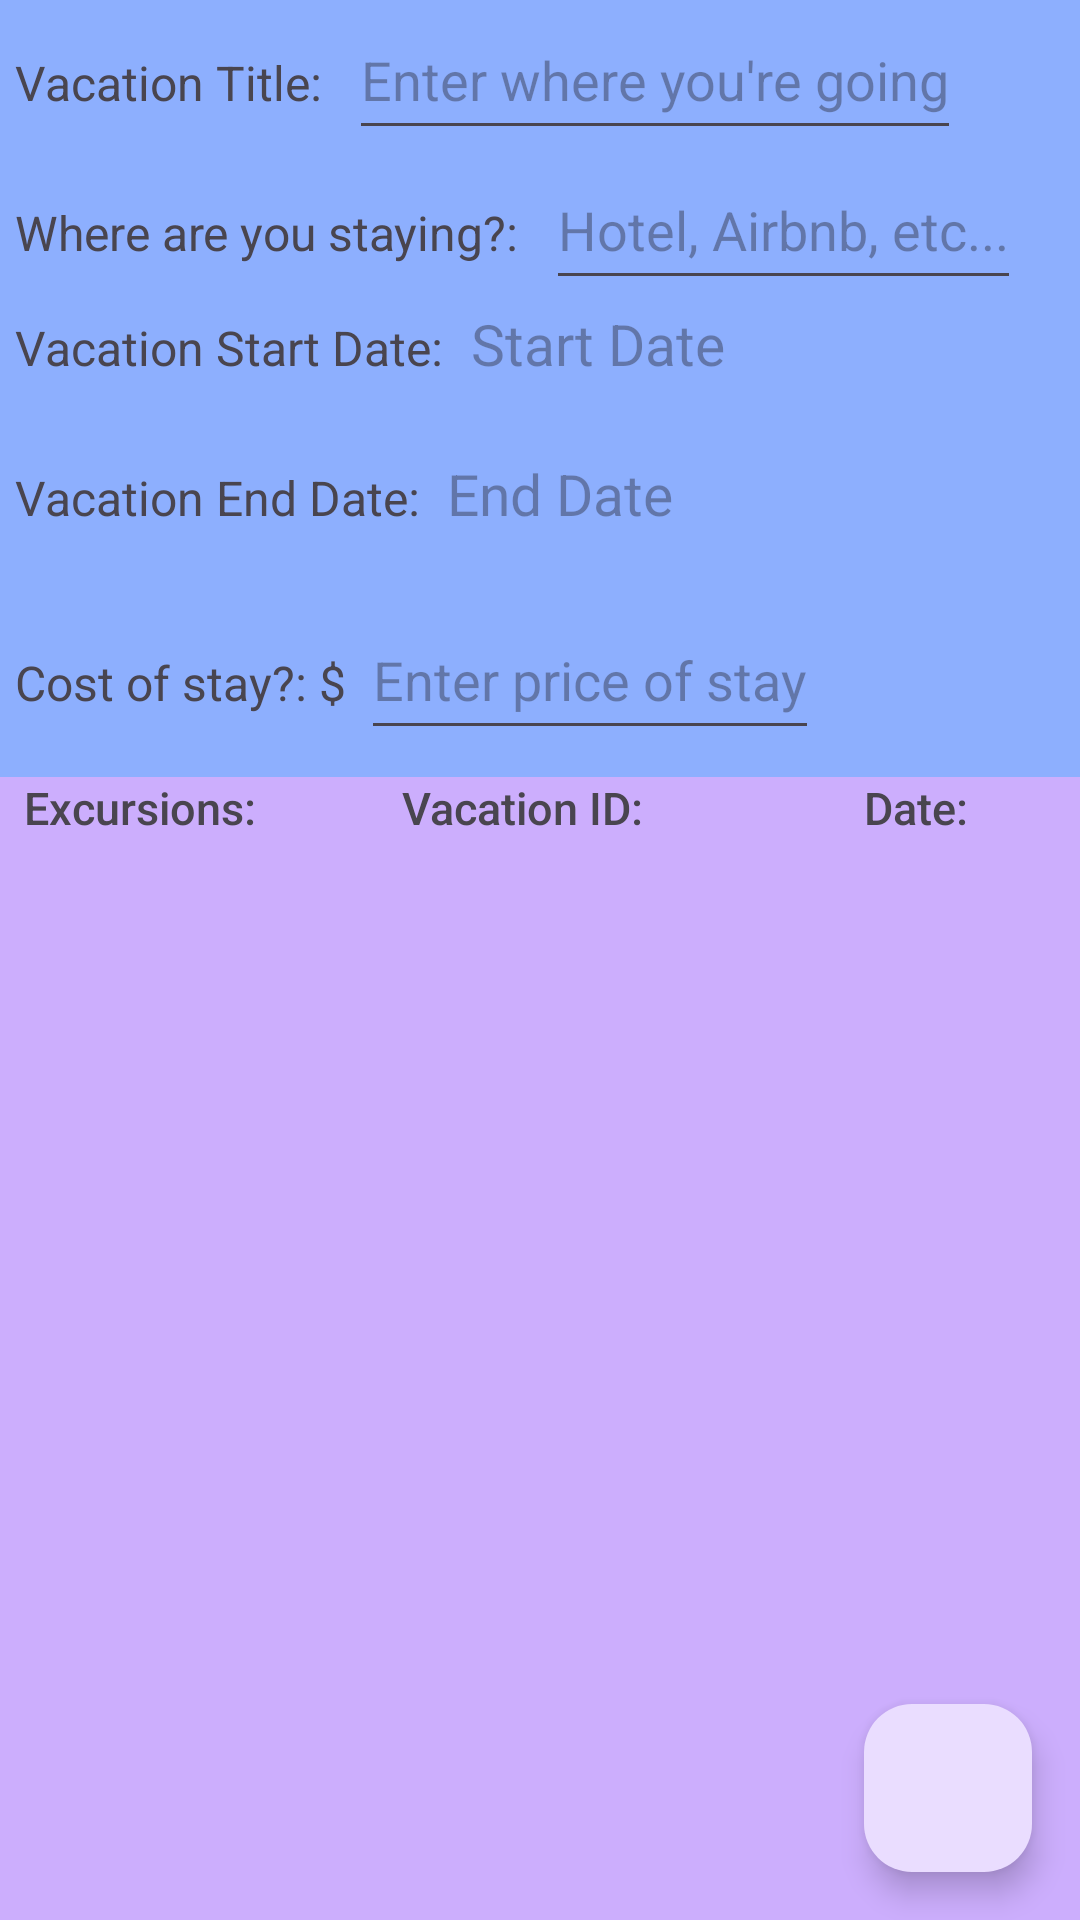

Write the Android layout XML for this screen, with the resource values it uses.
<!-- AndroidManifest.xml: application theme Theme.D308app -->
<!-- res/layout/activity_vacation_details.xml -->
<?xml version="1.0" encoding="utf-8"?>
<androidx.constraintlayout.widget.ConstraintLayout xmlns:android="http://schemas.android.com/apk/res/android"
    xmlns:app="http://schemas.android.com/apk/res-auto"
    xmlns:tools="http://schemas.android.com/tools"
    android:id="@+id/main"
    android:layout_width="match_parent"
    android:layout_height="match_parent"
    android:background="#AAB58AFD"
    tools:context=".UI.VacationDetails">

    <ScrollView
        android:id="@+id/scrollview"
        android:layout_width="424dp"
        android:layout_height="259dp"
        android:background="#7F4DAEFF"
        app:layout_constraintLeft_toLeftOf="parent"
        app:layout_constraintTop_toTopOf="parent">

        <LinearLayout
            android:layout_width="match_parent"
            android:layout_height="wrap_content"
            android:orientation="vertical">

            <LinearLayout
                android:layout_width="wrap_content"
                android:layout_height="wrap_content"
                android:orientation="horizontal">

                <TextView
                    android:layout_width="wrap_content"
                    android:layout_height="50dp"
                    android:padding="5dp"
                    android:text="Vacation Title: "
                    android:textSize="16sp"></TextView>

                <EditText
                    android:id="@+id/titletext"
                    android:layout_width="wrap_content"
                    android:layout_height="50dp"
                    android:hint="Enter where you're going"></EditText>

            </LinearLayout>

            <LinearLayout
                android:layout_width="wrap_content"
                android:layout_height="wrap_content"
                android:orientation="horizontal">

                <TextView
                    android:layout_width="wrap_content"
                    android:layout_height="50dp"
                    android:padding="5dp"
                    android:text="Where are you staying?: "
                    android:textSize="16sp"></TextView>

                <EditText
                    android:id="@+id/accomodationtext"
                    android:layout_width="wrap_content"
                    android:layout_height="50dp"
                    android:hint="Hotel, Airbnb, etc..."></EditText>

            </LinearLayout>

            <LinearLayout
                android:layout_width="wrap_content"
                android:layout_height="wrap_content"
                android:orientation="horizontal">

                <TextView
                    android:layout_width="wrap_content"
                    android:layout_height="50dp"
                    android:padding="5dp"
                    android:text="Vacation Start Date: "
                    android:textSize="16sp"></TextView>

                <TextView
                    android:id="@+id/startdatetext"
                    android:layout_width="wrap_content"
                    android:layout_height="50dp"
                    android:hint="Start Date"
                    android:textSize="19sp"></TextView>

            </LinearLayout>

            <LinearLayout
                android:layout_width="wrap_content"
                android:layout_height="wrap_content"
                android:orientation="horizontal">

                <TextView
                    android:layout_width="wrap_content"
                    android:layout_height="50dp"
                    android:padding="5dp"
                    android:text="Vacation End Date: "
                    android:textSize="16sp"></TextView>

                <TextView
                    android:id="@+id/enddatetext"
                    android:layout_width="wrap_content"
                    android:layout_height="50dp"
                    android:hint="End Date"
                    android:textSize="19sp"></TextView>

            </LinearLayout>

            <LinearLayout
                android:layout_width="wrap_content"
                android:layout_height="wrap_content"
                android:orientation="horizontal">

                <TextView
                    android:layout_width="wrap_content"
                    android:layout_height="50dp"
                    android:padding="5dp"
                    android:text="Cost of stay?: $"
                    android:textSize="16sp"></TextView>

                <EditText
                    android:id="@+id/pricetext"
                    android:layout_width="wrap_content"
                    android:layout_height="50dp"
                    android:hint="Enter price of stay"></EditText>

            </LinearLayout>

        </LinearLayout>

    </ScrollView>

    <com.google.android.material.floatingactionbutton.FloatingActionButton
        android:id="@+id/floatingActionButton2"
        android:layout_width="wrap_content"
        android:layout_height="wrap_content"
        android:layout_marginEnd="16dp"
        android:layout_marginBottom="16dp"
        android:clickable="true"
        app:layout_constraintBottom_toBottomOf="parent"
        app:layout_constraintEnd_toEndOf="parent"
        app:srcCompat="@drawable/baseline_add_24" />

    <androidx.recyclerview.widget.RecyclerView
        android:id="@+id/excursionrecyclerview"
        android:layout_width="350dp"
        android:layout_height="564dp"
        android:layout_marginLeft="8dp"
        android:layout_marginTop="20dp"
        app:layout_constraintLeft_toLeftOf="parent"
        app:layout_constraintTop_toBottomOf="@+id/scrollview" />

    <TextView
        android:id="@+id/textView5"
        android:layout_width="122dp"
        android:layout_height="50dp"
        android:layout_marginLeft="8dp"
        android:text="Excursions:"
        android:fontFamily="sans-serif-medium"
        android:textSize="15sp"
        app:layout_constraintLeft_toLeftOf="parent"
        app:layout_constraintTop_toBottomOf="@+id/scrollview" />

    <TextView
        android:id="@+id/textView6"
        android:layout_width="122dp"
        android:layout_height="50dp"
        android:layout_marginLeft="4dp"
        android:fontFamily="sans-serif-medium"
        android:text="Vacation ID:"
        android:textSize="15sp"
        app:layout_constraintLeft_toRightOf="@id/textView5"
        app:layout_constraintTop_toBottomOf="@+id/scrollview" />

    <TextView
        android:id="@+id/textView10"
        android:layout_width="122dp"
        android:layout_height="50dp"
        android:layout_marginLeft="32dp"
        android:text="Date:"
        android:textSize="15sp"
        android:fontFamily="sans-serif-medium"
        app:layout_constraintLeft_toRightOf="@id/textView6"
        app:layout_constraintTop_toBottomOf="@+id/scrollview" />

</androidx.constraintlayout.widget.ConstraintLayout>
<!-- resources referenced by this layout -->
<resources>
  <style name="Theme.D308app" parent="Base.Theme.D308app" />
  <style name="Base.Theme.D308app" parent="Theme.Material3.DayNight">
          
          
      </style>
</resources>
